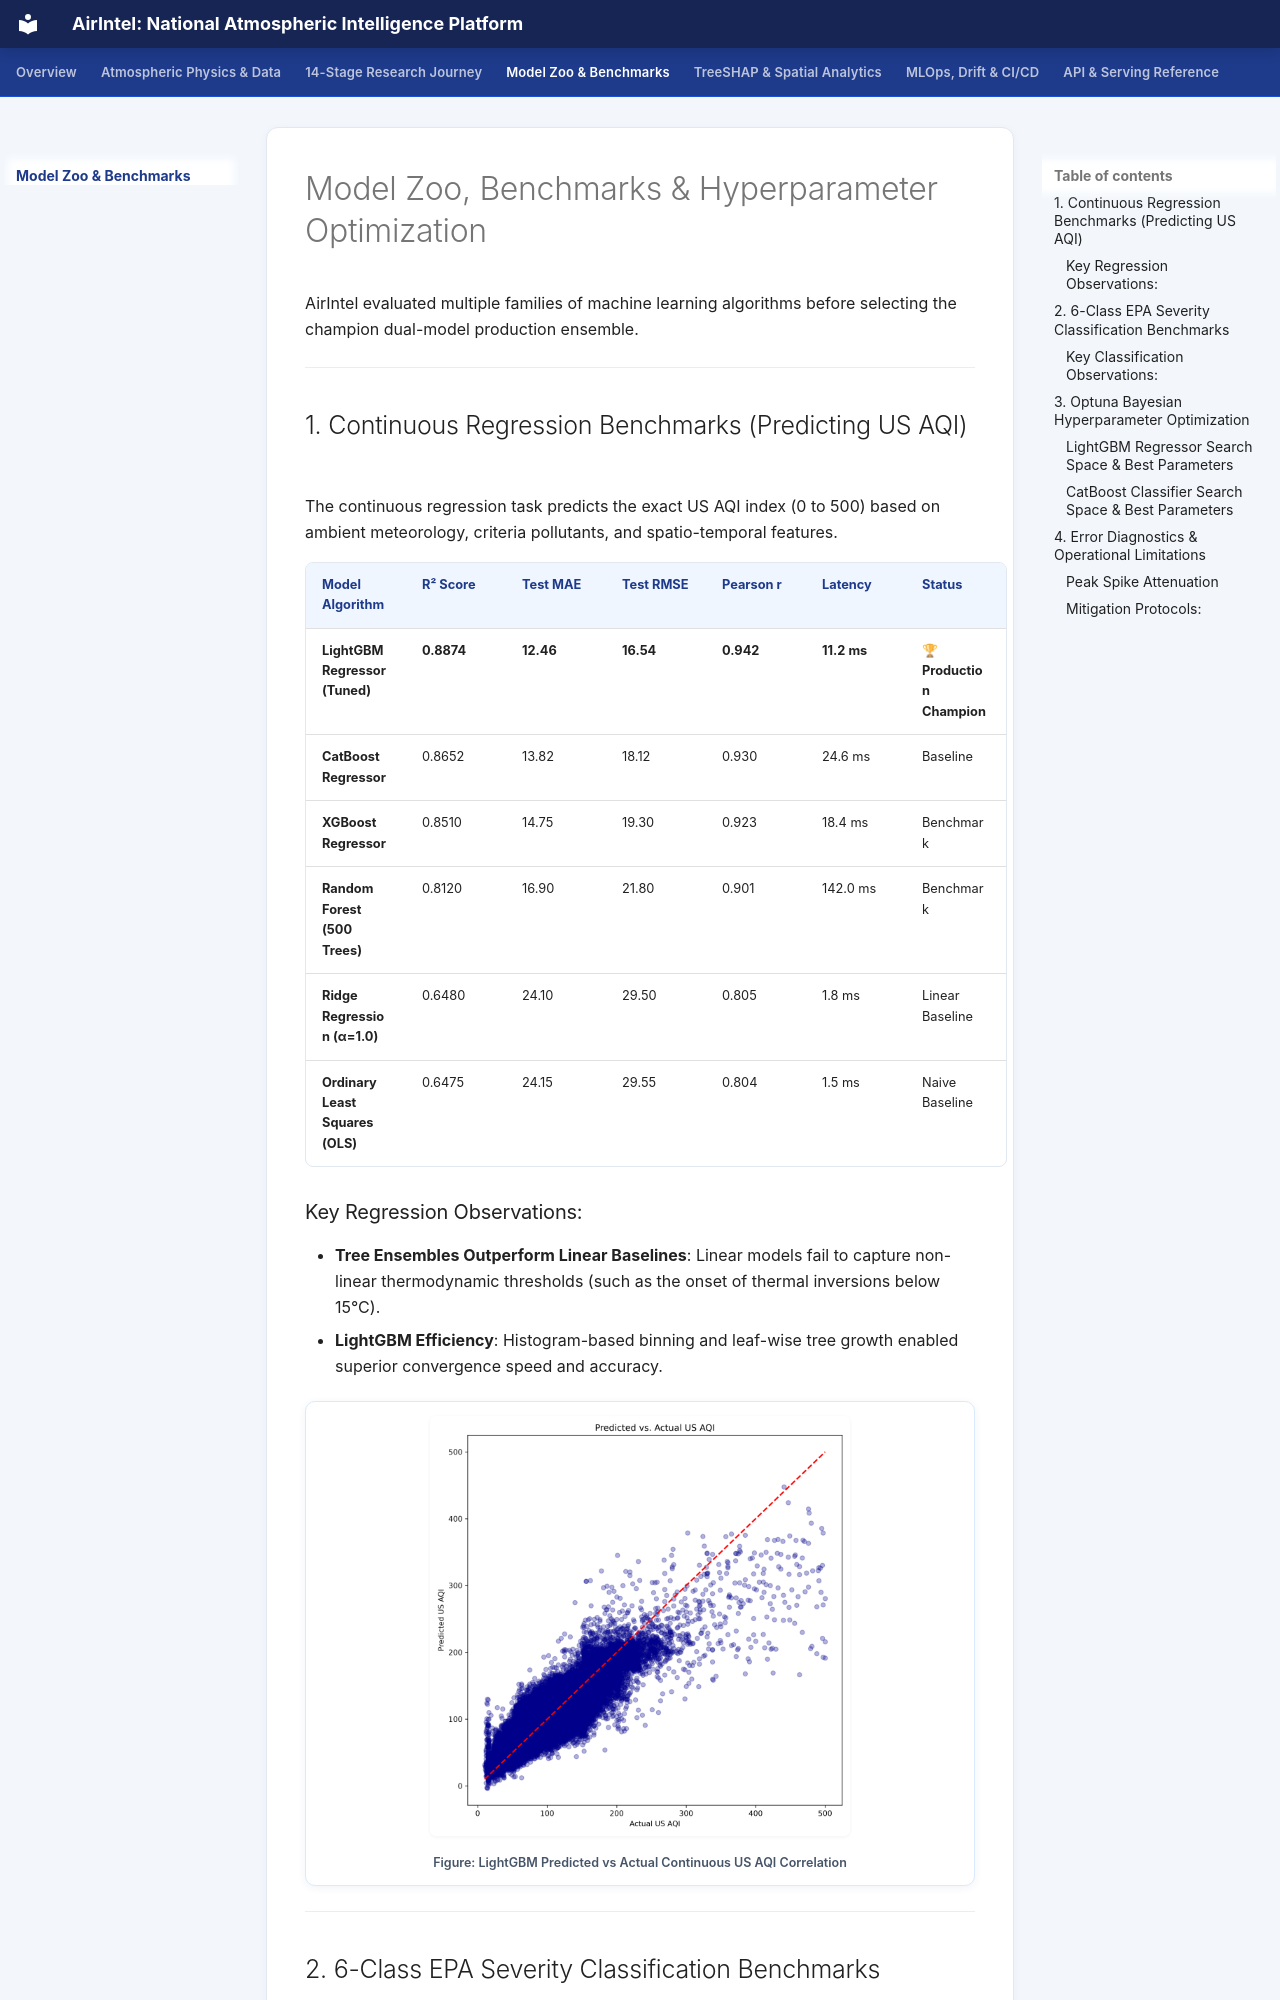

repository: Kritvi0208/AirIntel · page: models/index.html · generator: mkdocs

# Model Zoo, Benchmarks & Hyperparameter Optimization

AirIntel evaluated multiple families of machine learning algorithms before selecting the champion dual-model production ensemble.

---

## 1. Continuous Regression Benchmarks (Predicting US AQI)

The continuous regression task predicts the exact US AQI index (0 to 500) based on ambient meteorology, criteria pollutants, and spatio-temporal features.

| Model Algorithm | R² Score | Test MAE | Test RMSE | Pearson r | Latency | Status |
| :--- | :--- | :--- | :--- | :--- | :--- | :--- |
| **LightGBM Regressor (Tuned)** | **0.8874** | **12.46** | **16.54** | **0.942** | **11.2 ms** | 🏆 **Production Champion** |
| **CatBoost Regressor** | 0.8652 | 13.82 | 18.12 | 0.930 | 24.6 ms | Baseline |
| **XGBoost Regressor** | 0.8510 | 14.75 | 19.30 | 0.923 | 18.4 ms | Benchmark |
| **Random Forest (500 Trees)** | 0.8120 | 16.90 | 21.80 | 0.901 | 142.0 ms | Benchmark |
| **Ridge Regression (α=1.0)** | 0.6480 | 24.10 | 29.50 | 0.805 | 1.8 ms | Linear Baseline |
| **Ordinary Least Squares (OLS)** | 0.6475 | 24.15 | 29.55 | 0.804 | 1.5 ms | Naive Baseline |

### Key Regression Observations:
* **Tree Ensembles Outperform Linear Baselines**: Linear models fail to capture non-linear thermodynamic thresholds (such as the onset of thermal inversions below 15°C).
* **LightGBM Efficiency**: Histogram-based binning and leaf-wise tree growth enabled superior convergence speed and accuracy.

<div class="doc-image-card">
  <img src="../assets/images/predicted_vs_actual.png" alt="Predicted vs Actual AQI" style="max-height: 420px; width: auto;" />
  <div class="doc-image-caption">Figure: LightGBM Predicted vs Actual Continuous US AQI Correlation</div>
</div>

---
